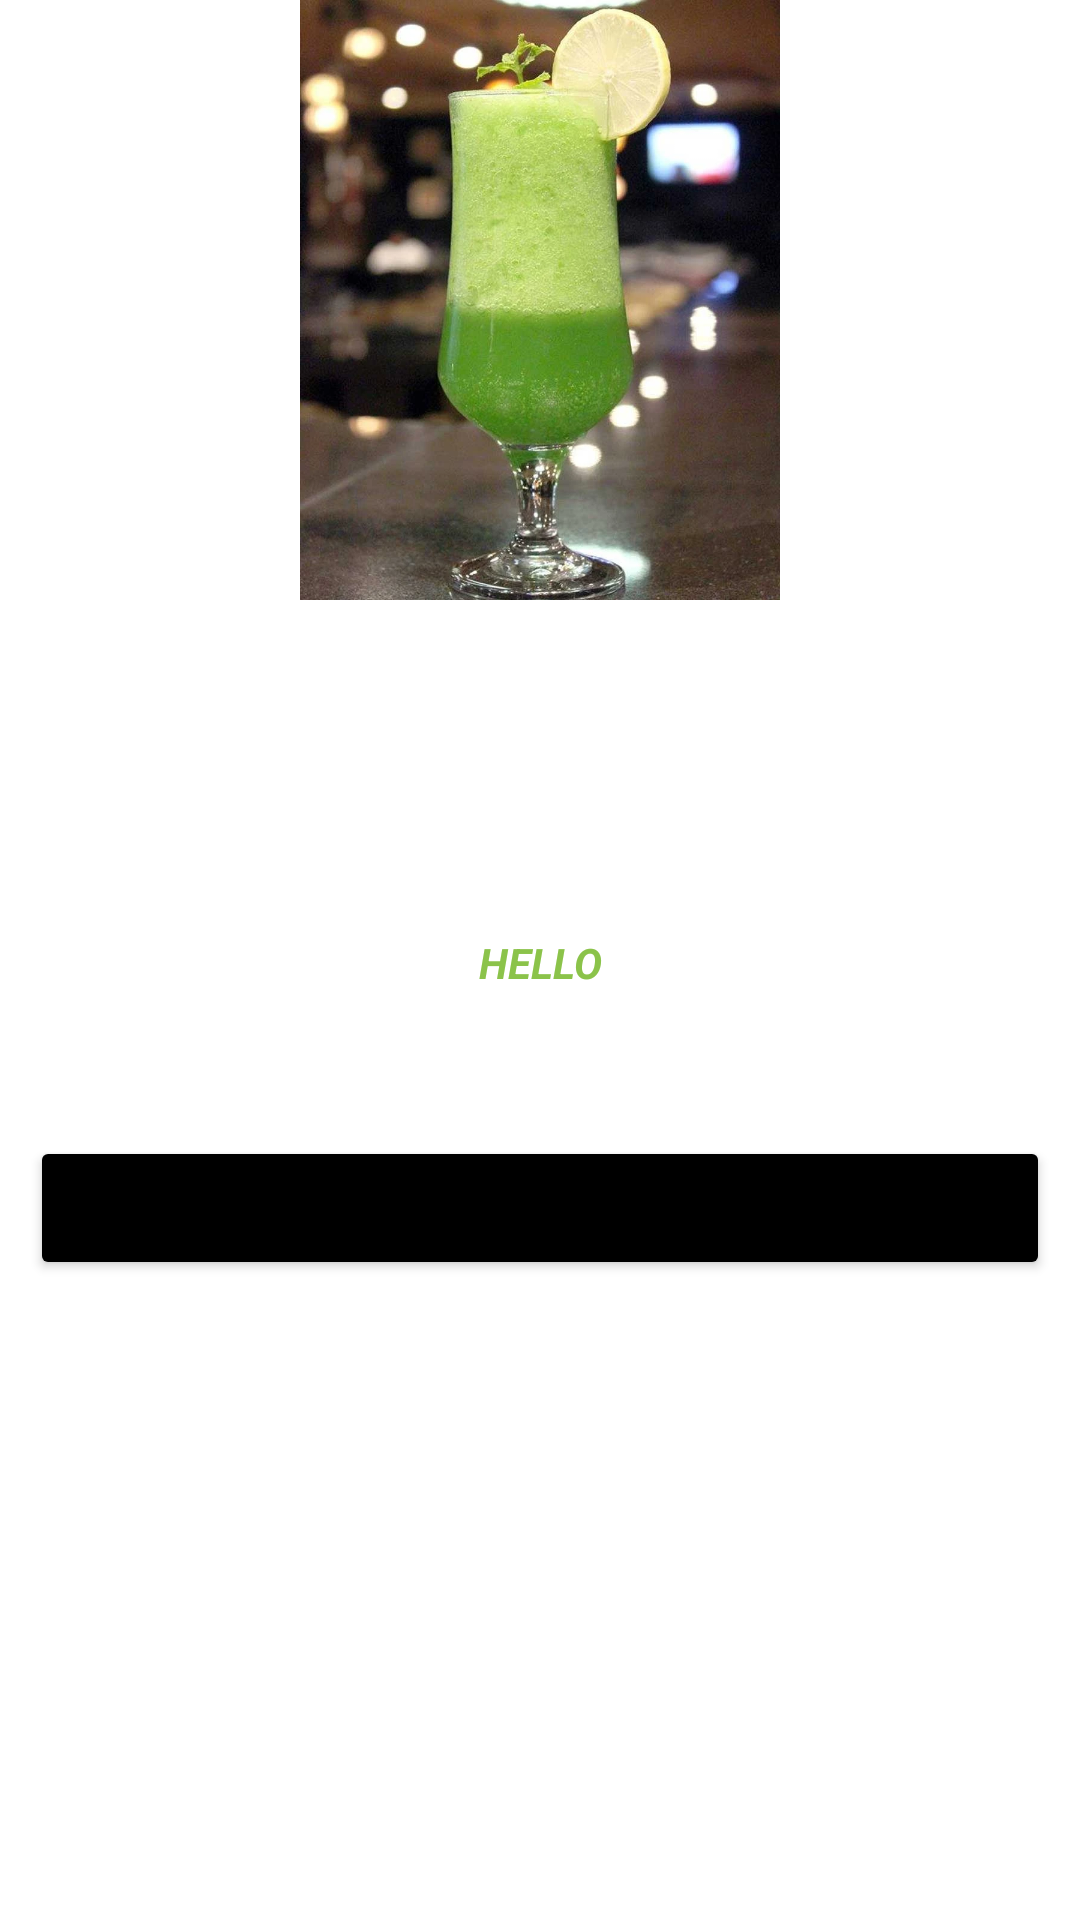

Android layout source for this screen:
<!-- AndroidManifest.xml: application theme Theme.RestaurantManagementSystem -->
<!-- res/layout/activity_add_to_cart.xml -->
<?xml version="1.0" encoding="utf-8"?>
<LinearLayout xmlns:android="http://schemas.android.com/apk/res/android"
    xmlns:app="http://schemas.android.com/apk/res-auto"
    xmlns:tools="http://schemas.android.com/tools"
    android:layout_width="match_parent"
    android:layout_height="match_parent"
    android:background="@drawable/cart"
    android:orientation="vertical"
    tools:context=".AddToCart">

    <ImageView
        android:id="@+id/ivCartItem"
        android:layout_width="match_parent"
        android:layout_height="200dp"
        app:srcCompat="@drawable/mint" />

    <TextView
        android:id="@+id/tvCTitle"
        android:layout_width="match_parent"
        android:layout_height="wrap_content"
        android:layout_marginLeft="20dp"
        android:layout_marginTop="20dp"
        android:layout_marginRight="20dp"
        android:gravity="center"
        android:hint="Description of Item"
        android:text="hello"
        android:textColor="#FFFFFF"
        android:textSize="16sp"
        android:textStyle="bold|italic" />

    <TextView
        android:id="@+id/tvCartDescription"
        android:layout_width="match_parent"
        android:layout_height="wrap_content"
        android:layout_marginLeft="20dp"
        android:layout_marginTop="20dp"
        android:layout_marginRight="20dp"
        android:gravity="center"
        android:hint="Description of Item"
        android:text="dsf"
        android:textColor="#FFFFFF"
        android:textSize="16sp"
        android:textStyle="bold|italic" />

    <TextView
        android:id="@+id/tvCartPrice"
        android:layout_width="match_parent"
        android:layout_height="wrap_content"
        android:layout_marginLeft="150dp"
        android:layout_marginTop="20dp"
        android:layout_marginRight="150dp"
        android:gravity="center"
        android:hint="Total Price"
        android:text="HELLO"
        android:textColor="#8BC34A"
        android:textStyle="bold|italic" />

    <Spinner
        android:id="@+id/tvSpinner"
        android:layout_width="wrap_content"
        android:layout_height="wrap_content"
        android:layout_gravity="center"
        android:layout_marginTop="20dp"
        android:background="@color/white"
        android:gravity="center" />

    <Button
        android:id="@+id/btnAddToCart"
        android:layout_width="match_parent"
        android:layout_height="wrap_content"
        android:layout_gravity="center_horizontal"
        android:layout_marginLeft="10dp"
        android:layout_marginTop="20dp"
        android:layout_marginRight="10dp"
        android:layout_marginBottom="10dp"
        android:text="Add To Cart"
        app:backgroundTint="#FF000000" />

</LinearLayout>
<!-- resources referenced by this layout -->
<resources>
  <!-- drawable mint: webp bitmap (drawable, 116180 bytes) -->
  <style name="Theme.RestaurantManagementSystem" parent="Theme.MaterialComponents.DayNight.DarkActionBar">
          
          <item name="colorPrimary">@color/purple_500</item>
          <item name="colorPrimaryVariant">@color/purple_700</item>
          <item name="colorOnPrimary">@color/white</item>
          
          <item name="colorSecondary">@color/teal_200</item>
          <item name="colorSecondaryVariant">@color/teal_700</item>
          <item name="colorOnSecondary">@color/black</item>
          
          <item name="android:statusBarColor" tools:targetApi="l">?attr/colorPrimaryVariant</item>
          
      </style>
  <!-- not gathered from this repository: default colours our renderer supplied (Android Studio template values) -->
  <color name="purple_500">#FF6200EE</color>
  <color name="purple_700">#FF3700B3</color>
  <color name="teal_200">#FF03DAC5</color>
  <color name="teal_700">#FF018786</color>
  <color name="black">#FF000000</color>
  <color name="white">#FFFFFFFF</color>
</resources>
